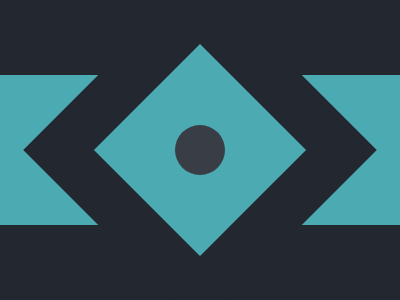

Recreate this image using only HTML and CSS.

<p r><p s><p c>
<style>
  body{
    background:#222730;
    margin:0}
  p[r]{
    width:400;
    height:150;
    background:#4CAAB3;
    margin:75 0}
  p[s]{
    width:150;
    height:150;
    background:#4CAAB3;
    transform:rotate(45deg);
    margin:-225 125;
    box-shadow:0 0 0 50px#222730}
  p[c]{
    position:absolute;
    width:50;
    height:50;
    background:#393E46;
    border-radius:50%;
    margin:125 175}
</style>